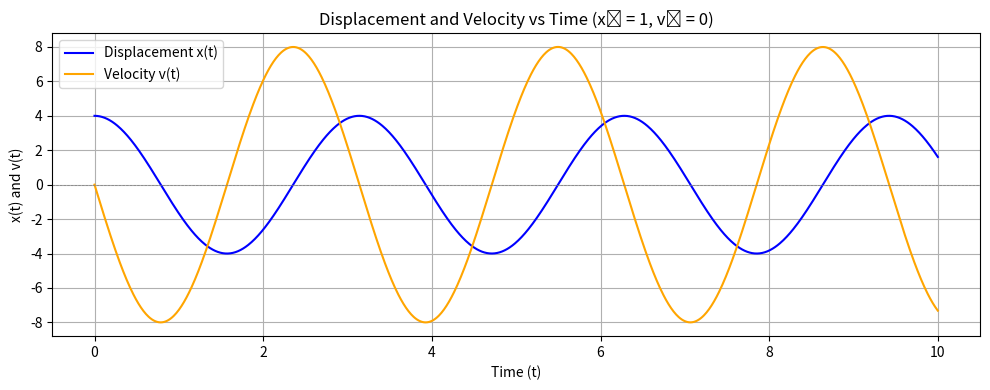
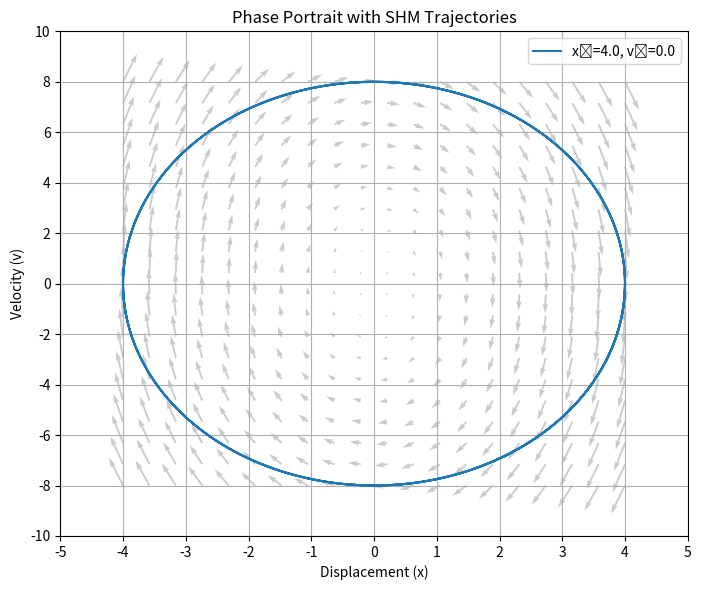
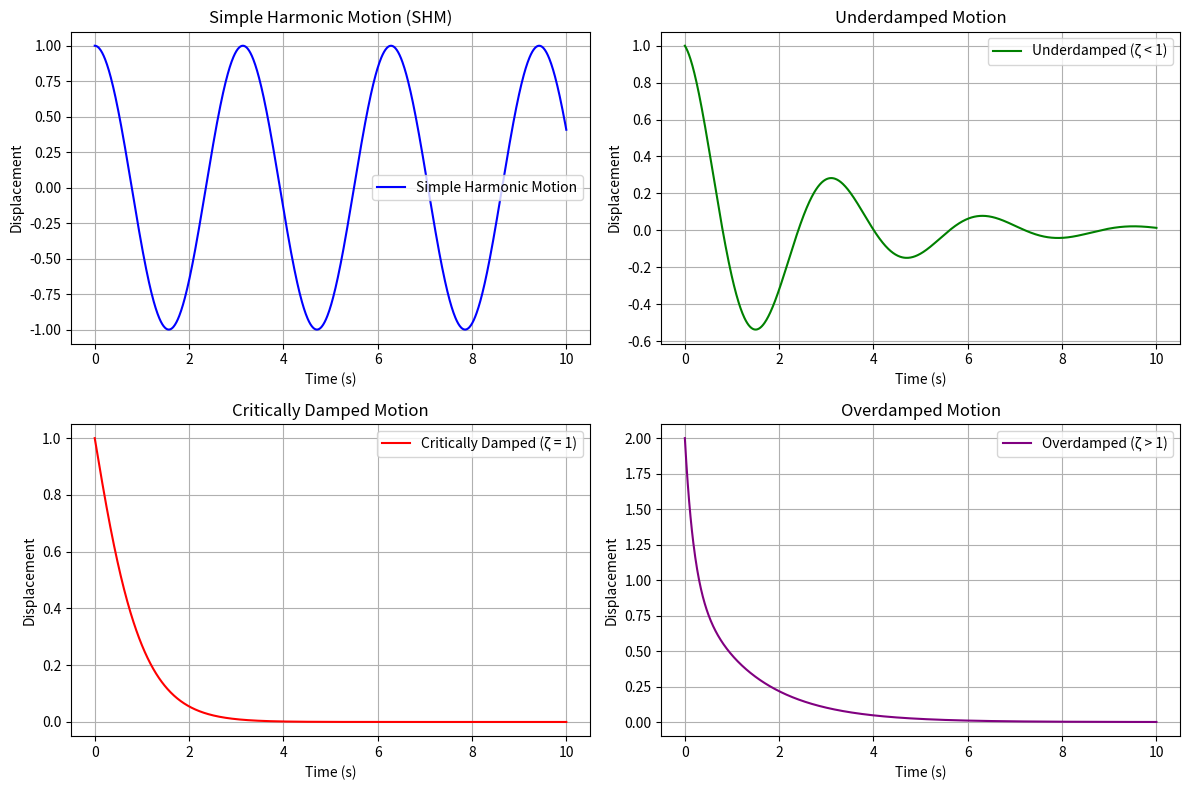
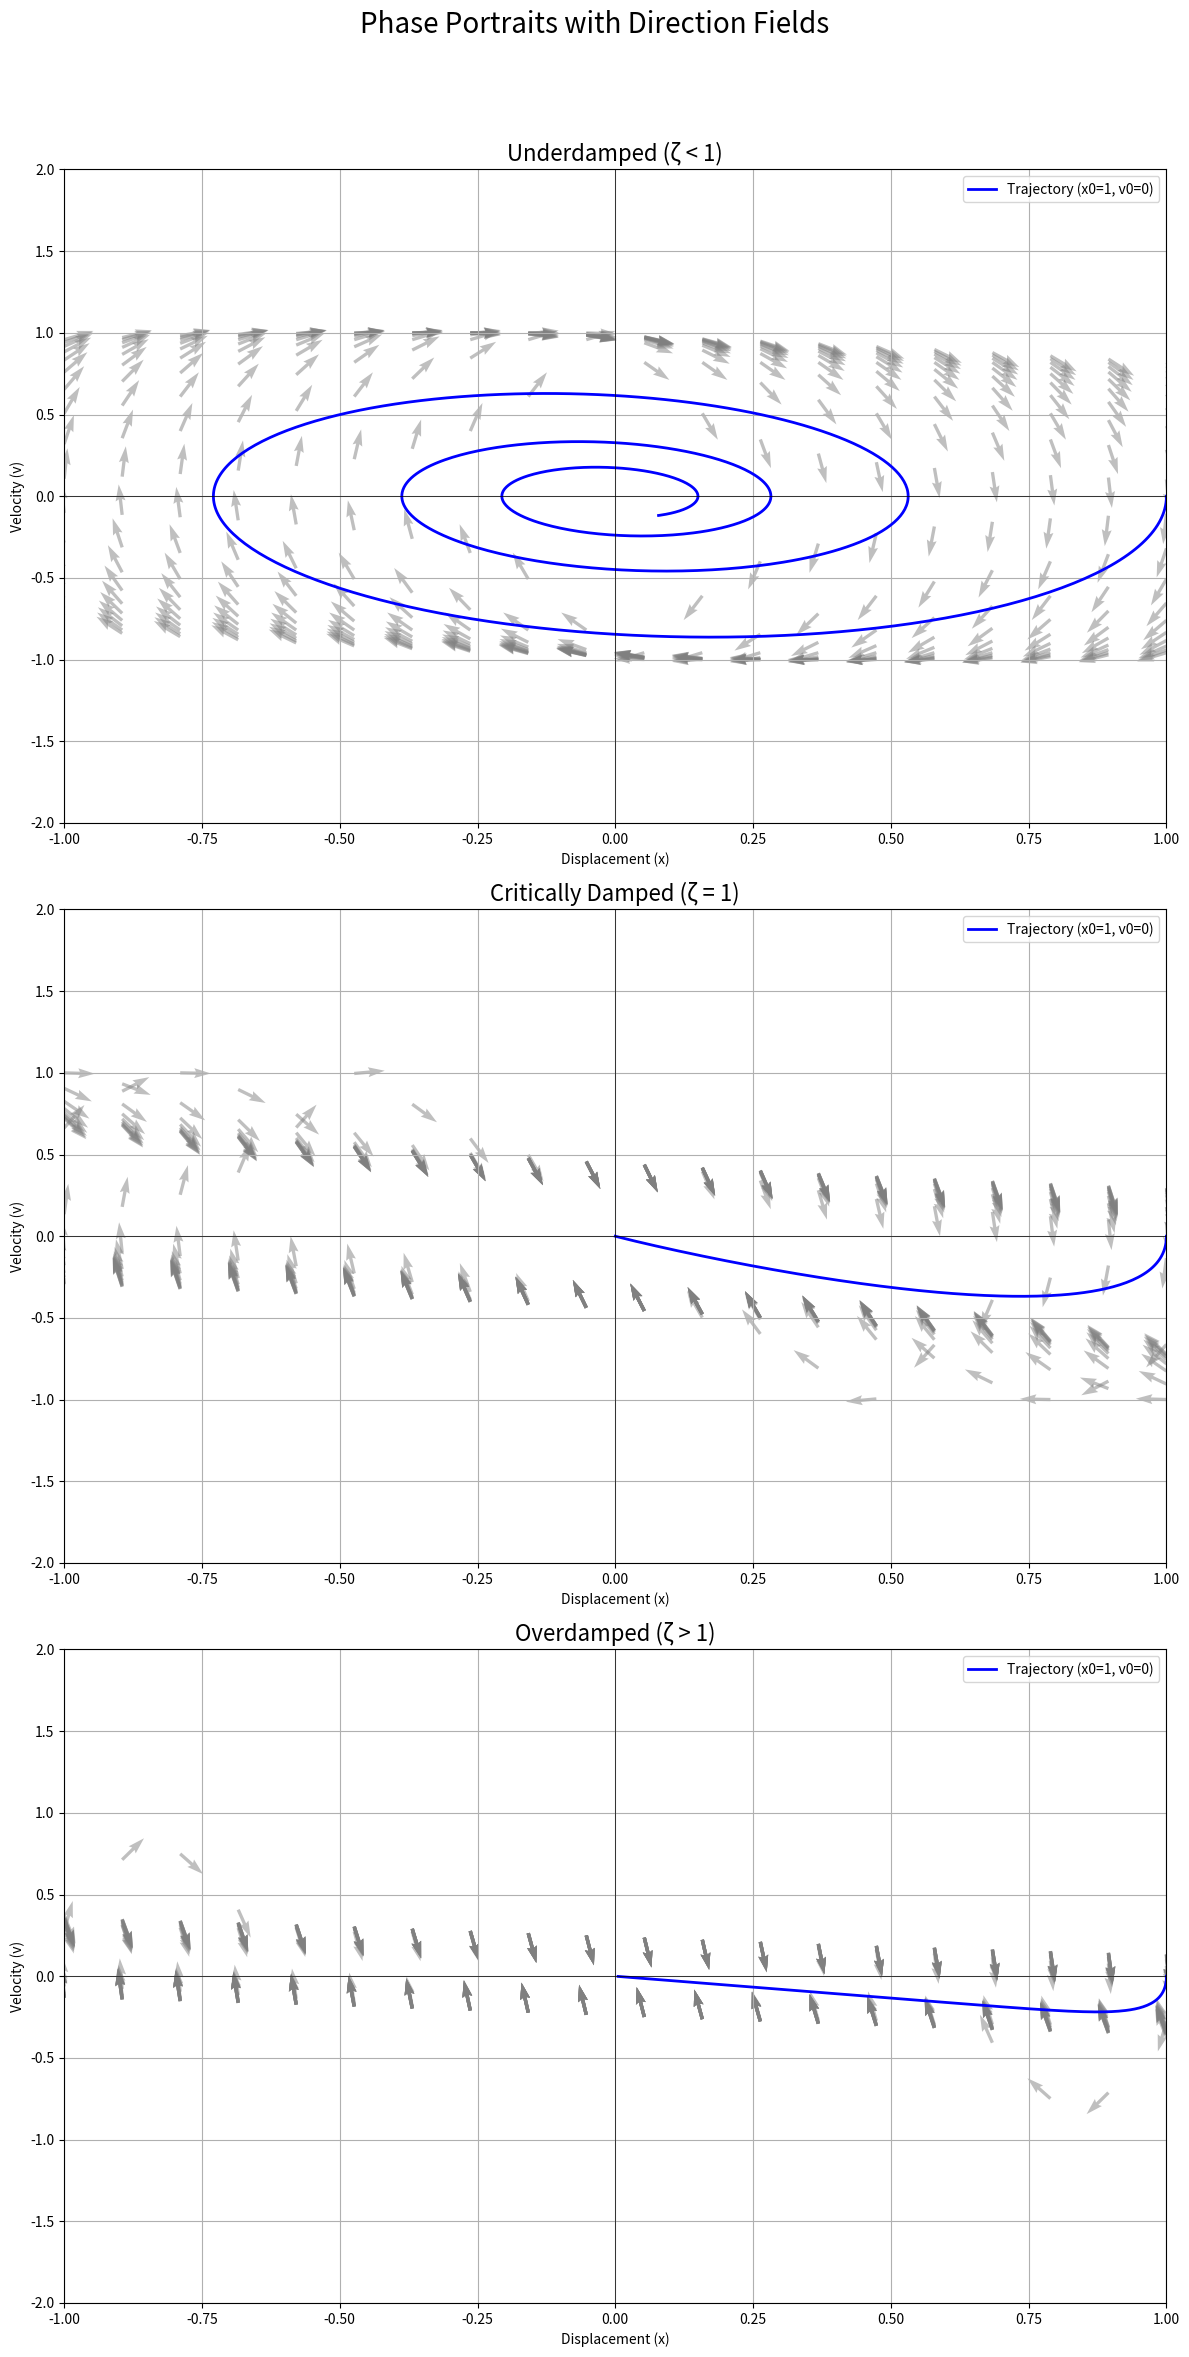

The script that saved these images, in order:
# %%
import numpy as np
import matplotlib.pyplot as plt
from scipy.integrate import solve_ivp

# ----------------------------
# Parameters for SHM
# ----------------------------
A = 4.0                  # Initial amplitude
omega = 2     # Angular frequency (1 Hz)
t_span = (0, 10)          # Time interval
t_eval = np.linspace(*t_span, 1000)

# ----------------------------
# Define the SHM system
# ----------------------------
def shm_system(t, Y):
    x, v = Y
    dxdt = v
    dvdt = -omega**2 * x
    return [dxdt, dvdt]

# ----------------------------
# Initial conditions: x = 1, v = 0
# ----------------------------
initial_conditions = [4.0, 0.0]
sol = solve_ivp(shm_system, t_span, initial_conditions, t_eval=t_eval)
x = sol.y[0]
v = sol.y[1]
t = sol.t

# ----------------------------
# Plot x(t) and v(t)
# ----------------------------
plt.figure(figsize=(10, 4))
plt.plot(t, x, label="Displacement x(t)", color="blue")
plt.plot(t, v, label="Velocity v(t)", color="orange")
plt.axhline(0, color='gray', linestyle='--', linewidth=0.5)
plt.title("Displacement and Velocity vs Time (x₀ = 1, v₀ = 0)")
plt.xlabel("Time (t)")
plt.ylabel("x(t) and v(t)")
plt.legend()
plt.grid(True)
plt.tight_layout()
plt.show()

# %%
import numpy as np
import matplotlib.pyplot as plt
from scipy.integrate import solve_ivp

# ----------------------------
# System Parameters
# ----------------------------
omega_0 = 2.0          # Natural angular frequency
amplitude = 4.0        # Maximum displacement for plotting
n_points = 20          # Grid resolution for vector field
t_span = (0, 10)       # Time span for integration
t_eval = np.linspace(*t_span, 500)

# ----------------------------
# Define the SHM system: dx/dt = v, dv/dt = -ω₀² x
# ----------------------------
def shm_system(t, Y):
    x, v = Y
    dxdt = v
    dvdt = -omega_0**2 * x
    return [dxdt, dvdt]

# ----------------------------
# Initial Conditions for Trajectories
# ----------------------------
initial_conditions = [
    (4.0, 0.0),    # Max displacement
]

# ----------------------------
# Vector Field for Phase Portrait
# ----------------------------
x_phase = np.linspace(-amplitude, amplitude, n_points)
v_phase = np.linspace(-amplitude * omega_0, amplitude * omega_0, n_points)
X, V = np.meshgrid(x_phase, v_phase)
dXdt = V
dVdt = -omega_0**2 * X

# ----------------------------
# Plot the Phase Portrait
# ----------------------------
plt.figure(figsize=(7, 6))

# Draw the vector field
plt.quiver(X, V, dXdt, dVdt, color='darkgray', alpha=0.6)

# Plot trajectories for each initial condition
for x0, v0 in initial_conditions:
    sol = solve_ivp(shm_system, t_span, [x0, v0], t_eval=t_eval)
    plt.plot(sol.y[0], sol.y[1], label=f'x₀={x0}, v₀={v0}')

# Labels and appearance
plt.title("Phase Portrait with SHM Trajectories")
plt.xlabel("Displacement (x)")
plt.ylabel("Velocity (v)")
#plt.axis("equal")
plt.grid(True)
plt.legend()
plt.tight_layout()
plt.xlim(-5, 5)
plt.ylim(-10, 10)
plt.xticks(np.arange(-5, 6, 1))
plt.yticks(np.arange(-10, 11, 2))
plt.show()

# %%
import numpy as np
import matplotlib.pyplot as plt

# Time array
t = np.linspace(0, 10, 1000)

# Parameters
A = 1        # Amplitude
omega_0 = 2  # Natural frequency

# SHM (Simple Harmonic Motion)
x_shm = A * np.cos(omega_0 * t)

# Underdamped Motion (ζ < 1)
zeta_under = 0.2
omega_d = omega_0 * np.sqrt(1 - zeta_under**2)
x_underdamped = A * np.exp(-zeta_under * omega_0 * t) * np.cos(omega_d * t)

# Critically Damped Motion (ζ = 1)
x_critical = (A + A * t) * np.exp(-omega_0 * t)

# Overdamped Motion (ζ > 1)
zeta_over = 1.5
r1 = -zeta_over * omega_0 + omega_0 * np.sqrt(zeta_over**2 - 1)
r2 = -zeta_over * omega_0 - omega_0 * np.sqrt(zeta_over**2 - 1)
x_overdamped = A * np.exp(r1 * t) + A * np.exp(r2 * t)

# Plot the results
plt.figure(figsize=(12, 8))

# SHM
plt.subplot(2, 2, 1)
plt.plot(t, x_shm, label="Simple Harmonic Motion", color='b')
plt.xlabel("Time (s)")
plt.ylabel("Displacement")
plt.title("Simple Harmonic Motion (SHM)")
plt.grid()
plt.legend()

# Underdamped
plt.subplot(2, 2, 2)
plt.plot(t, x_underdamped, label="Underdamped (ζ < 1)", color='g')
plt.xlabel("Time (s)")
plt.ylabel("Displacement")
plt.title("Underdamped Motion")
plt.grid()
plt.legend()

# Critically Damped
plt.subplot(2, 2, 3)
plt.plot(t, x_critical, label="Critically Damped (ζ = 1)", color='r')
plt.xlabel("Time (s)")
plt.ylabel("Displacement")
plt.title("Critically Damped Motion")
plt.grid()
plt.legend()

# Overdamped
plt.subplot(2, 2, 4)
plt.plot(t, x_overdamped, label="Overdamped (ζ > 1)", color='purple')
plt.xlabel("Time (s)")
plt.ylabel("Displacement")
plt.title("Overdamped Motion")
plt.grid()
plt.legend()

plt.tight_layout()
plt.show()


# %%
import numpy as np
import matplotlib.pyplot as plt
from scipy.integrate import solve_ivp

# System parameters
m = 1.0
k = 1.0
t_span = (0, 20)
t_eval = np.linspace(*t_span, 1000)
initial_condition = [1, 0]

cases = {
    "Underdamped (ζ < 1)": 0.2,
    "Critically Damped (ζ = 1)": 2.0,
    "Overdamped (ζ > 1)": 4.0
}

# Grid for direction field
x_vals = np.linspace(-1, 1, 20)
v_vals = np.linspace(-2, 2, 20)
X, V = np.meshgrid(x_vals, v_vals)

# Taller figure (2x height per plot)
fig, axs = plt.subplots(len(cases), 1, figsize=(12, 24))
fig.suptitle("Phase Portraits with Direction Fields", fontsize=20)

for ax, (title, c) in zip(axs, cases.items()):
    def damped_oscillator(t, y):
        x, v = y
        dxdt = v
        dvdt = -(c / m) * v - (k / m) * x
        return [dxdt, dvdt]

    # Solve ODE
    sol = solve_ivp(damped_oscillator, t_span, initial_condition, t_eval=t_eval)

    # Direction field vectors
    DX = V
    DV = -(c / m) * V - (k / m) * X
    mag = np.hypot(DX, DV)
    DX /= mag
    DV /= mag

    # Quiver plot (direction field)
    ax.quiver(X, V, DX, DV, color='gray', alpha=0.5)

    # Trajectory
    ax.plot(sol.y[0], sol.y[1], color='blue', lw=2, label="Trajectory (x0=1, v0=0)")

    ax.set_title(title, fontsize=16)
    ax.set_xlabel("Displacement (x)")
    ax.set_ylabel("Velocity (v)")
    ax.grid(True)
    ax.axhline(0, color='black', lw=0.5)
    ax.axvline(0, color='black', lw=0.5)
    ax.set_xlim(-1, 1)
    ax.set_ylim(-2, 2)
    ax.legend()

plt.tight_layout(rect=[0, 0, 1, 0.95])
plt.show()


